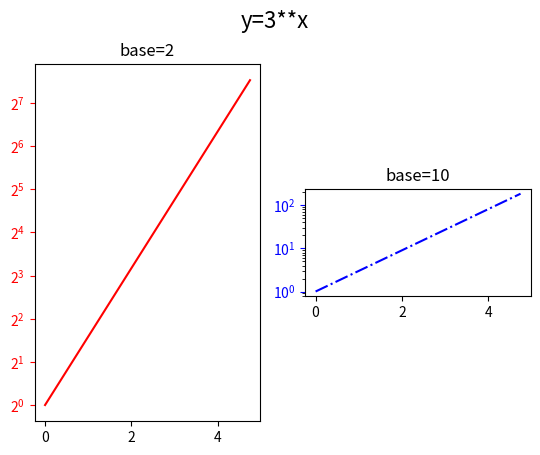

This chart was generated by the following Python code:
import numpy as np
import matplotlib.pyplot as plt

x = np.linspace(0, 5, 20, endpoint=False)
y = 3 ** x
_, (ax1, ax2) = plt.subplots(1, 2)
line1, = ax1.plot(x, y, 'r-')
ax1.set_yscale('log', base=2)
ax1.tick_params(axis='y', colors='red')
ax1.set_aspect('equal')
ax1.set_title('base=2')

line2, = ax2.plot(x, y, 'b-.')
ax2.set_yscale('log', base=10)
ax2.tick_params(axis='y', colors='blue')
ax2.set_aspect('equal')
ax2.set_title('base=10')
plt.suptitle('y=3**x', fontsize=16)
plt.show()
